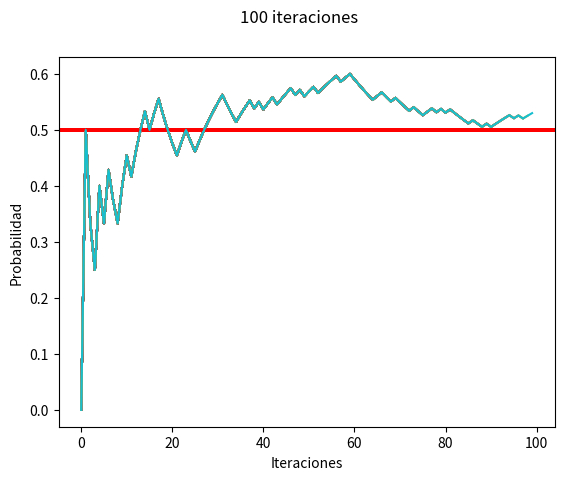

Write Python code to recreate this figure.
'''
1. Cree un programa en su lenguaje de programación favorito que use el 
método de Monte Carlo para determinar la probabilidad de cara o escudo
en una moneda justa 

2. Grafique usando una gráfica de línea las iteraciones (eje x) y la probabilidad de de las mismas (eje y).
'''
import random
import matplotlib.pyplot as plt

'''
coin flip  function
0 -> cara
1 -> escudo
'''
def coin_flip():
    return random.randint(0,1)

'''
Simulación de Monte Carlo 
'''
list = []

def monte_carlo(n):
    results = 0
    for i in range(n):
        flip_result = coin_flip()
        results = results + flip_result

        #Calculando el valor de probabilidad
        prob_value = results/(i+1)

        # Agregar los valores de probabilidad a la lista
        list.append(prob_value)

        #Gráfica de línea las iteraciones
        plt.axhline(y=0.5, color='r', linestyle='-')
        plt.xlabel("Iteraciones")
        plt.ylabel('Probabilidad')
        plt.suptitle('100 iteraciones')
        plt.plot(list)

    return results/n

prob = monte_carlo(100)
plt.show()
print('Probabilidad final', prob)